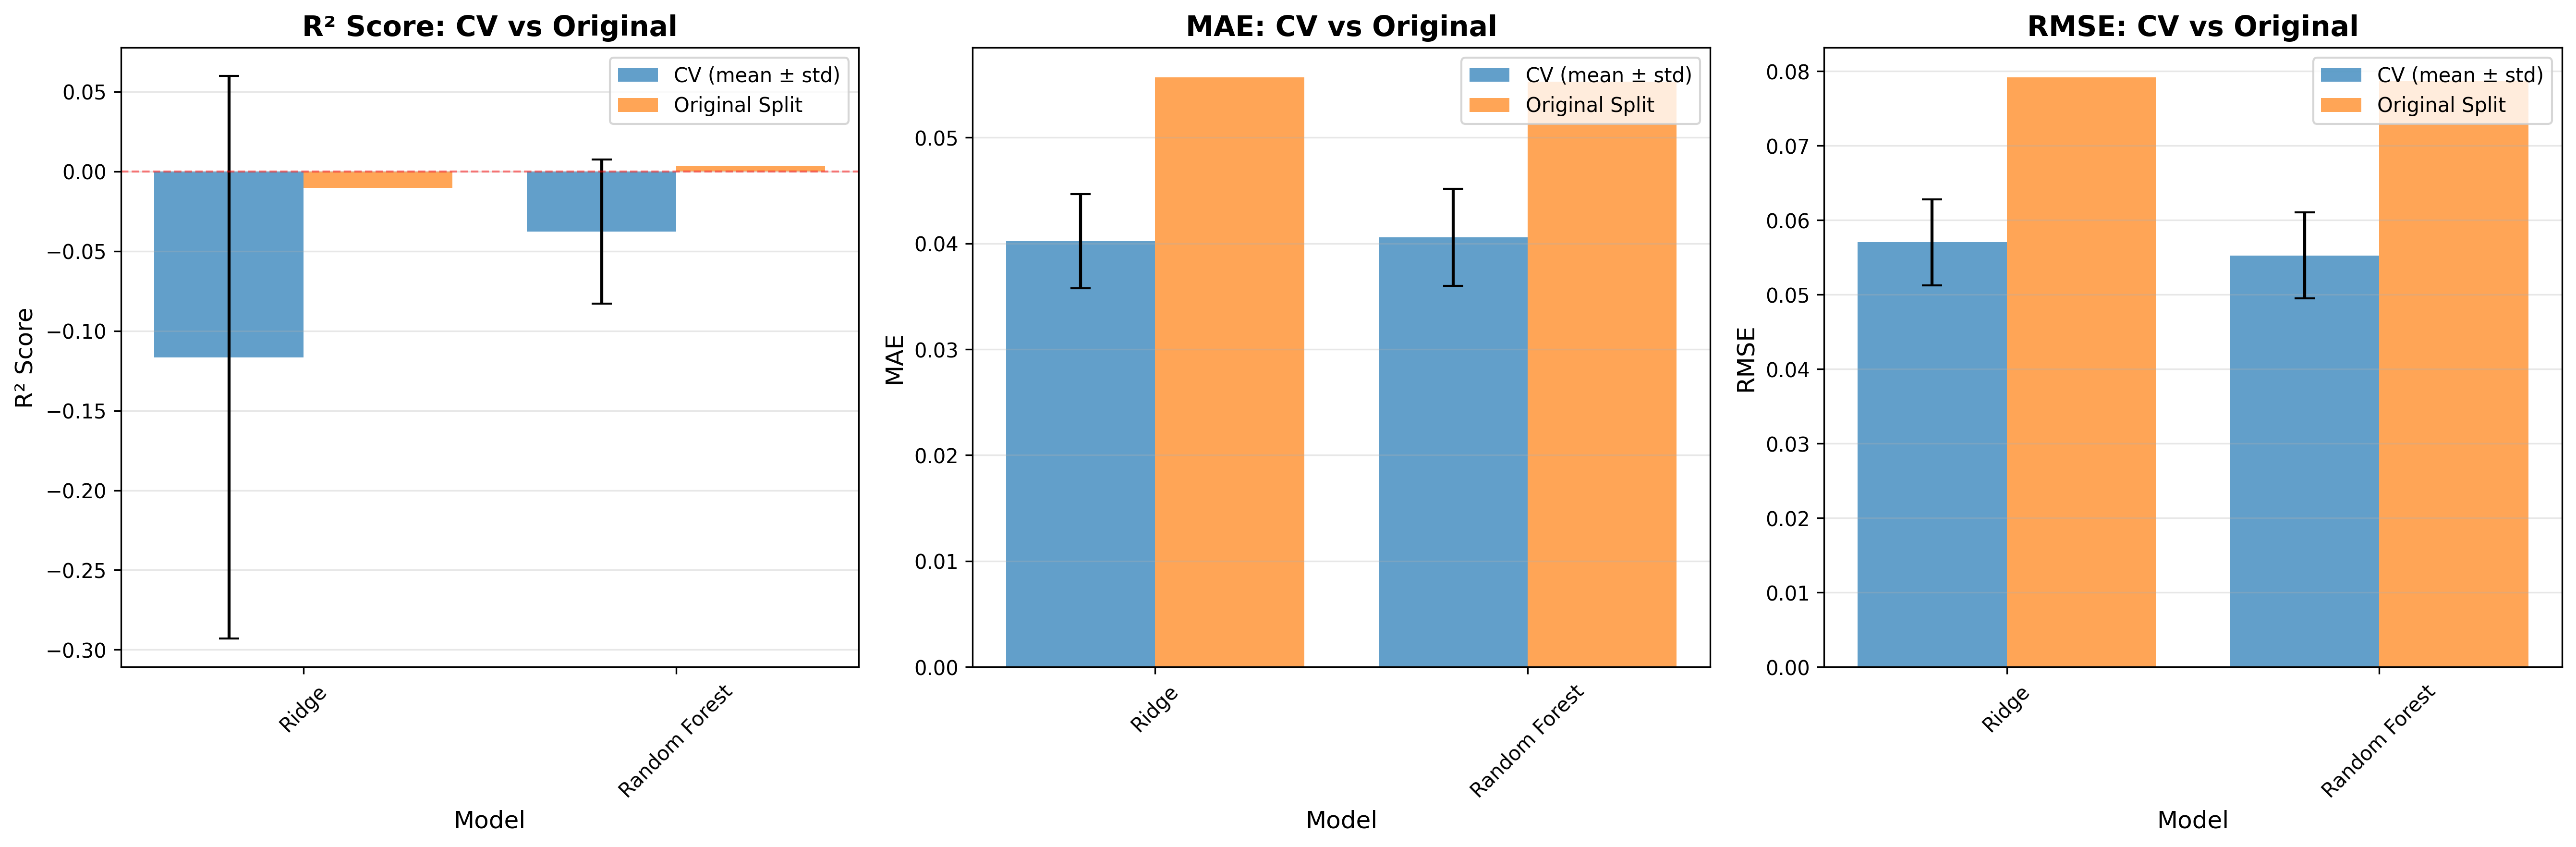

Source data for this figure (header and first rows):
model, cv_r2_mean, cv_r2_std, original_r2, r2_within_1std, cv_mae_mean, cv_mae_std, original_mae, cv_rmse_mean, cv_rmse_std, original_rmse
ridge, -0.1166, 0.1764, -0.01051, True, 0.04021, 0.004458, 0.0557, 0.05701, 0.005769, 0.07918
random_forest, -0.03778, 0.04515, 0.00361, True, 0.04057, 0.004595, 0.0553, 0.05524, 0.005775, 0.07862
